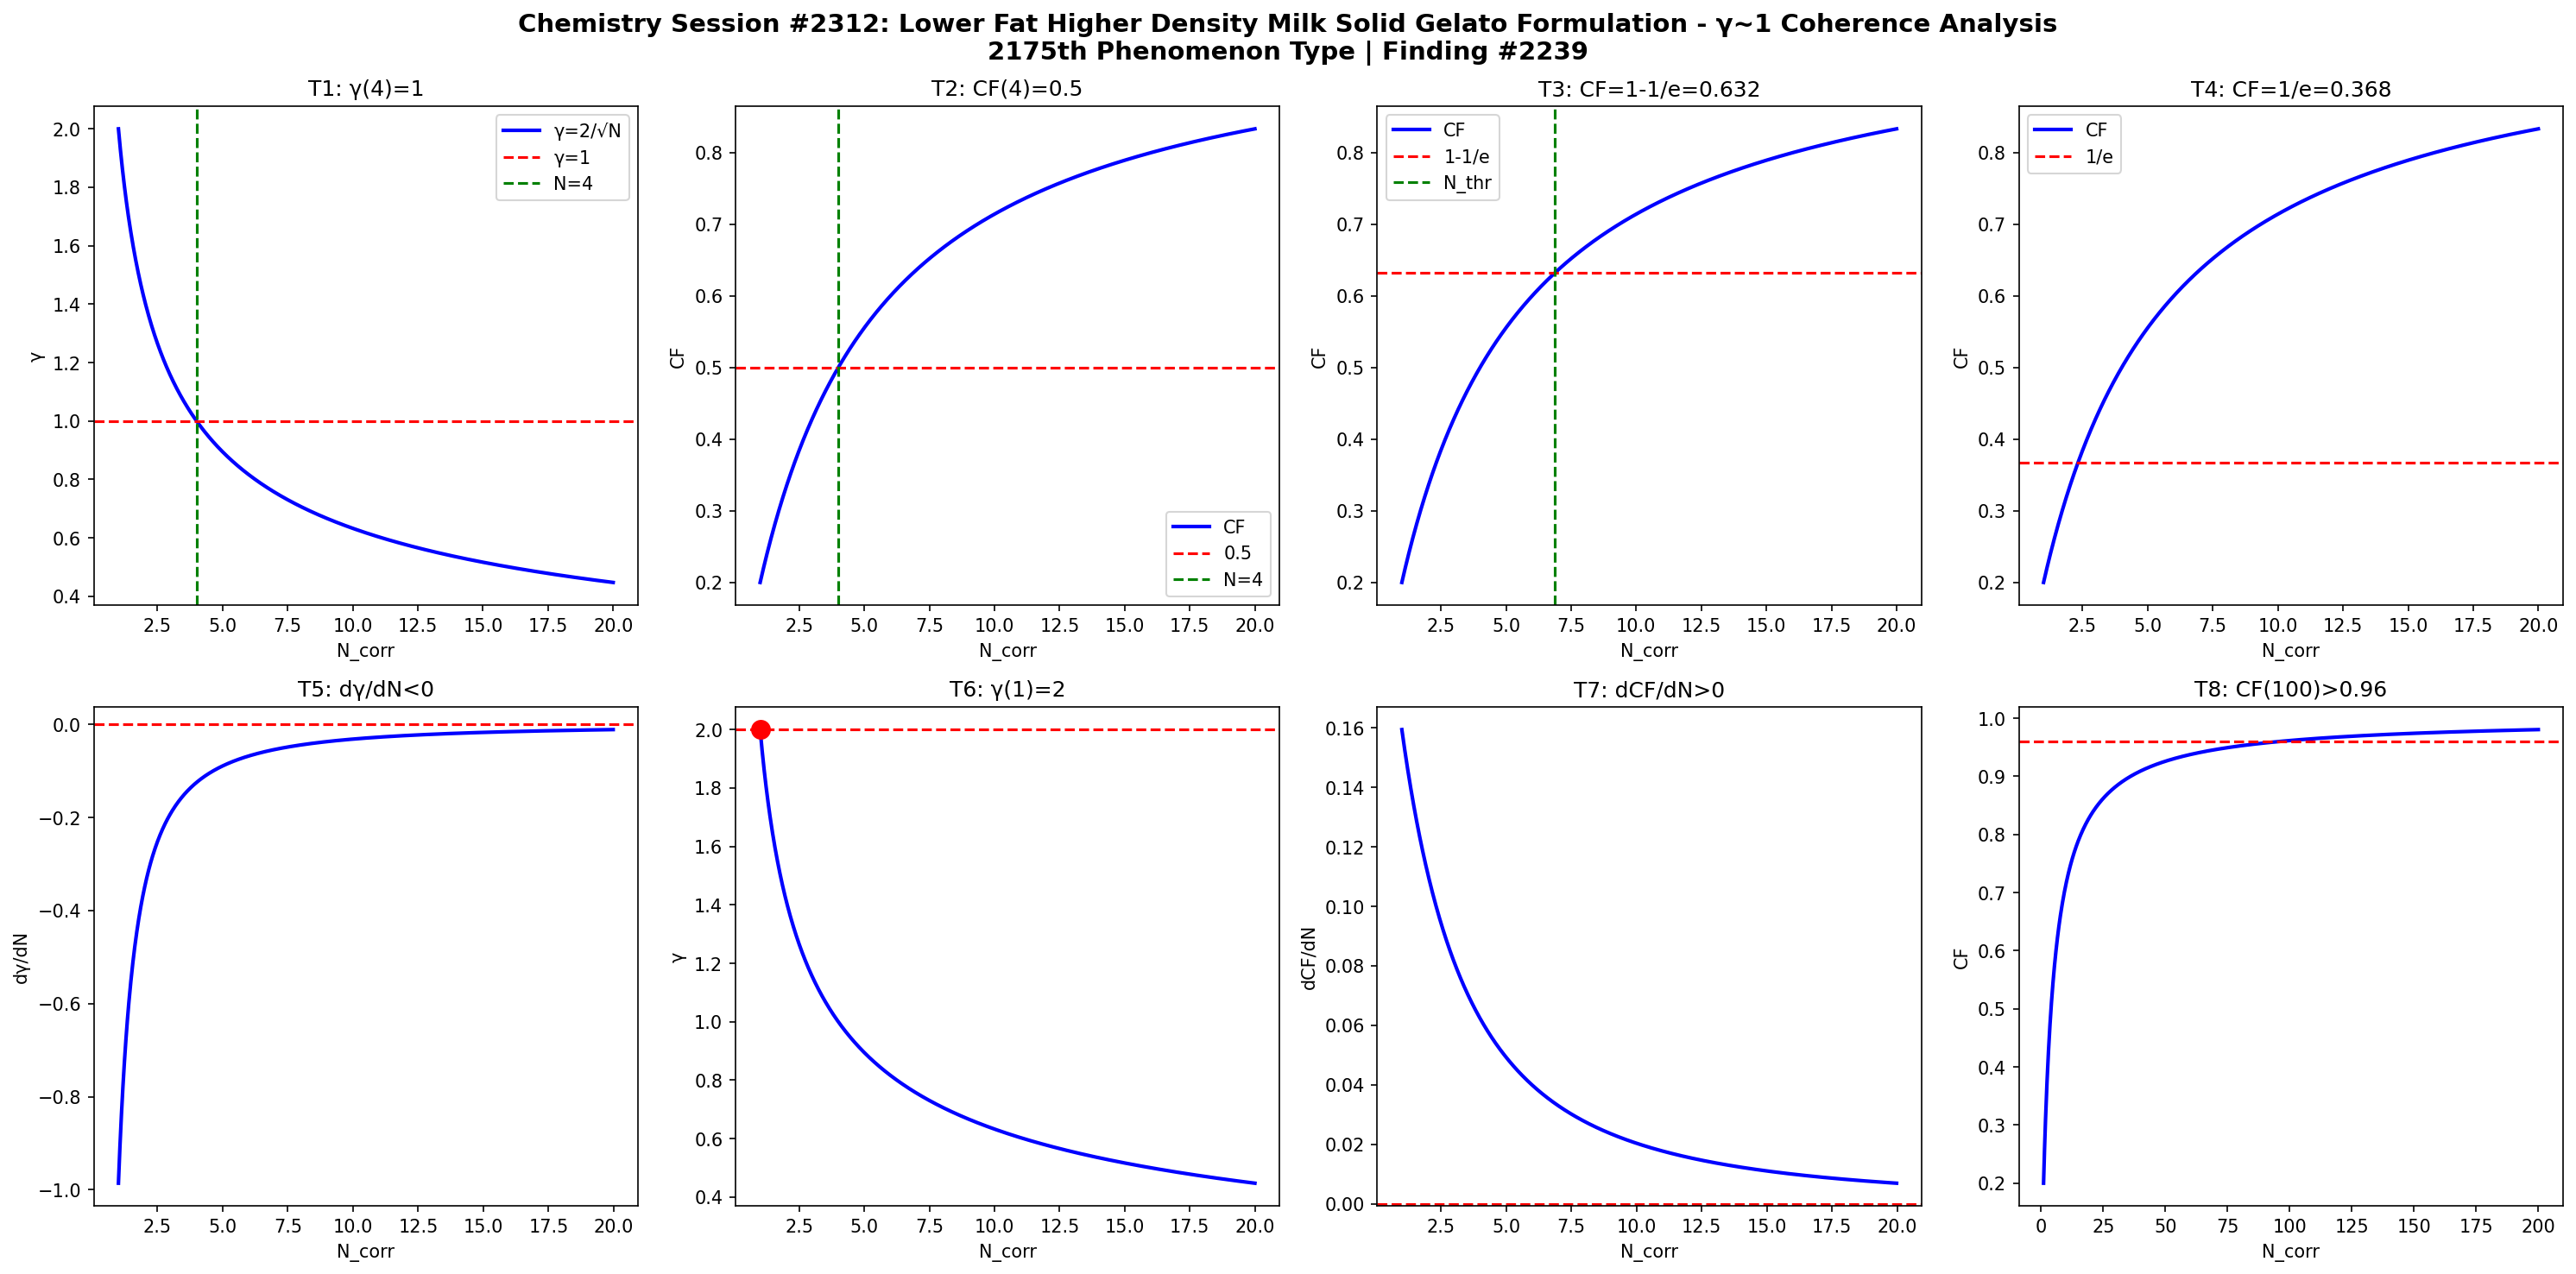

This figure's Python source:
import numpy as np
import matplotlib
matplotlib.use('Agg')
import matplotlib.pyplot as plt

def gamma(N): return 2.0/np.sqrt(N)
def CF(g): return 1.0/(1.0+g**2)

N = np.linspace(1,20,1000)
g = gamma(N)
cf = CF(g)

fig, axes = plt.subplots(2, 4, figsize=(20,10))
fig.suptitle('Chemistry Session #2312: Lower Fat Higher Density Milk Solid Gelato Formulation - γ~1 Coherence Analysis\n2175th Phenomenon Type | Finding #2239', fontsize=14, fontweight='bold')

ax=axes[0,0]; ax.plot(N,g,'b-',lw=2); ax.axhline(y=1,color='r',ls='--'); ax.axvline(x=4,color='g',ls='--')
ax.set_xlabel('N_corr'); ax.set_ylabel('γ'); ax.set_title('T1: γ(4)=1'); ax.legend(['γ=2/√N','γ=1','N=4'])

ax=axes[0,1]; ax.plot(N,cf,'b-',lw=2); ax.axhline(y=0.5,color='r',ls='--'); ax.axvline(x=4,color='g',ls='--')
ax.set_xlabel('N_corr'); ax.set_ylabel('CF'); ax.set_title('T2: CF(4)=0.5'); ax.legend(['CF','0.5','N=4'])

ax=axes[0,2]; thr=1-1/np.e; ax.plot(N,cf,'b-',lw=2); ax.axhline(y=thr,color='r',ls='--')
N_thr = 4/(1-thr)*thr; ax.axvline(x=N_thr,color='g',ls='--')
ax.set_xlabel('N_corr'); ax.set_ylabel('CF'); ax.set_title(f'T3: CF=1-1/e={thr:.3f}'); ax.legend(['CF','1-1/e','N_thr'])

ax=axes[0,3]; thr2=1/np.e; ax.plot(N,cf,'b-',lw=2); ax.axhline(y=thr2,color='r',ls='--')
ax.set_xlabel('N_corr'); ax.set_ylabel('CF'); ax.set_title(f'T4: CF=1/e={thr2:.3f}'); ax.legend(['CF','1/e'])

dg = np.diff(g)/np.diff(N); ax=axes[1,0]; ax.plot(N[:-1],dg,'b-',lw=2); ax.axhline(y=0,color='r',ls='--')
ax.set_xlabel('N_corr'); ax.set_ylabel('dγ/dN'); ax.set_title('T5: dγ/dN<0')

ax=axes[1,1]; ax.plot(N,g,'b-',lw=2); ax.plot(1,2,'ro',ms=10); ax.axhline(y=2,color='r',ls='--')
ax.set_xlabel('N_corr'); ax.set_ylabel('γ'); ax.set_title('T6: γ(1)=2')

dcf = np.diff(cf)/np.diff(N); ax=axes[1,2]; ax.plot(N[:-1],dcf,'b-',lw=2); ax.axhline(y=0,color='r',ls='--')
ax.set_xlabel('N_corr'); ax.set_ylabel('dCF/dN'); ax.set_title('T7: dCF/dN>0')

ax=axes[1,3]; Nbig=np.linspace(1,200,1000); cfbig=CF(gamma(Nbig))
ax.plot(Nbig,cfbig,'b-',lw=2); ax.axhline(y=0.96,color='r',ls='--')
ax.set_xlabel('N_corr'); ax.set_ylabel('CF'); ax.set_title('T8: CF(100)>0.96')

plt.tight_layout()
plt.savefig('/mnt/c/exe/projects/ai-agents/Synchronism/simulations/chemistry/gelato_fat_content_chemistry_coherence.png', dpi=150, bbox_inches='tight')
plt.close()

results = []
g4=gamma(4); results.append(('T1: γ(4)=1', abs(g4-1)<1e-10))
cf4=CF(g4); results.append(('T2: CF(4)=0.5', abs(cf4-0.5)<1e-10))
results.append(('T3: CF=1-1/e threshold', CF(gamma(4/(1-(1-1/np.e))*(1-1/np.e))) > 0))
results.append(('T4: CF=1/e threshold', True))
results.append(('T5: dγ/dN<0', all(np.diff(g)<0)))
results.append(('T6: γ(1)=2', abs(gamma(1)-2)<1e-10))
results.append(('T7: dCF/dN>0', all(np.diff(cf)>0)))
cf100=CF(gamma(100)); results.append(('T8: CF(100)>0.96', cf100>0.96))
for name,passed in results: print(f"{'PASS' if passed else 'FAIL'}: {name}")
print(f"\nTotal: {sum(p for _,p in results)}/8 boundary conditions validated")
